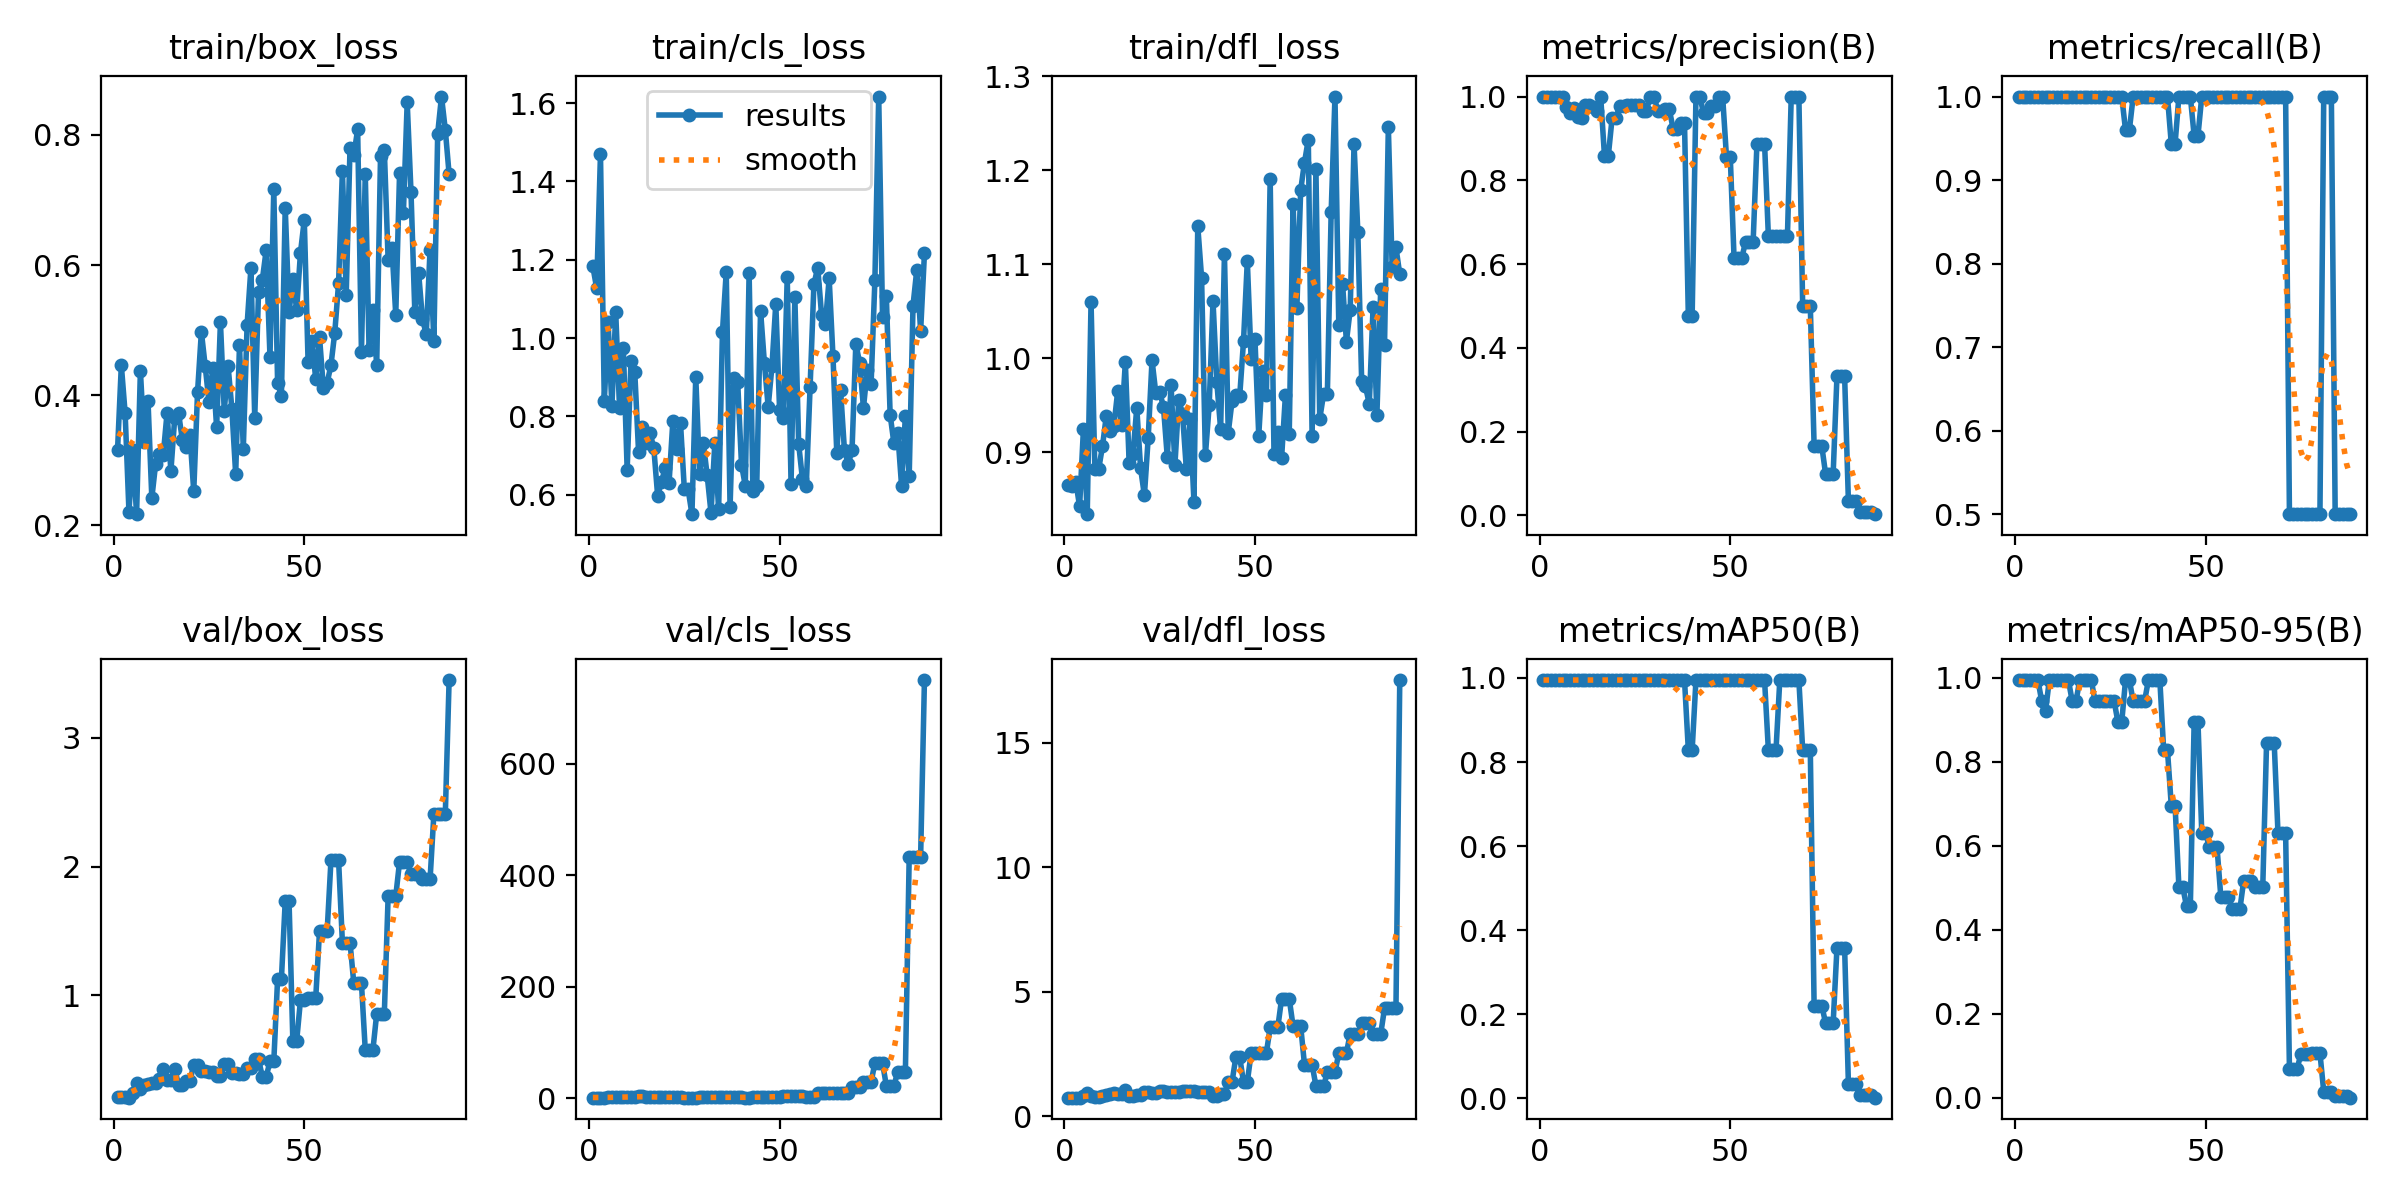

The file beside this chart, header and first rows:
epoch, train/box_loss, train/cls_loss, train/dfl_loss, metrics/precision(B), metrics/recall(B), metrics/mAP50(B), metrics/mAP50-95(B), val/box_loss, val/cls_loss, val/dfl_loss, lr/pg0, lr/pg1, lr/pg2
1, 0.3148, 1.183, 0.8647, 1, 1, 0.995, 0.995, 0.2104, 1.491, 0.7467, 0, 0, 0
2, 0.4459, 1.127, 0.8644, 1, 1, 0.995, 0.995, 0.2095, 1.48, 0.7445, 1.6653e-05, 1.6653e-05, 1.6653e-05
3, 0.3718, 1.47, 0.8685, 1, 1, 0.995, 0.995, 0.2094, 1.467, 0.742, 3.3274e-05, 3.3274e-05, 3.3274e-05
4, 0.2205, 0.8384, 0.8423, 1, 1, 0.995, 0.995, 0.2051, 1.464, 0.7403, 4.9861e-05, 4.9861e-05, 4.9861e-05
5, 0.3151, 1.04, 0.9243, 1, 1, 0.995, 0.995, 0.2404, 1.909, 0.8141, 6.6416e-05, 6.6416e-05, 6.6416e-05
6, 0.2168, 0.8257, 0.834, 1, 1, 0.995, 0.995, 0.3223, 1.601, 0.9167, 8.2937e-05, 8.2937e-05, 8.2937e-05
7, 0.4374, 1.065, 1.06, 0.976, 1, 0.995, 0.945, 0.275, 1.71, 0.7977, 9.9426e-05, 9.9426e-05, 9.9426e-05
8, 0.3272, 0.8216, 0.8819, 0.9614, 1, 0.995, 0.9203, 0.3006, 1.741, 0.7733, 0.0001159, 0.0001159, 0.0001159
9, 0.3908, 0.9748, 0.8818, 0.9717, 1, 0.995, 0.995, 0.3117, 1.924, 0.7844, 0.0001323, 0.0001323, 0.0001323
10, 0.2416, 0.6638, 0.9063, 0.9501, 1, 0.995, 0.995, 0.3187, 2.379, 0.8267, 0.0001487, 0.0001487, 0.0001487
11, 0.2943, 0.9407, 0.9385, 0.9499, 1, 0.995, 0.995, 0.3203, 2.311, 0.8282, 0.0001651, 0.0001651, 0.0001651
12, 0.3096, 0.9126, 0.9225, 0.9789, 1, 0.995, 0.995, 0.3523, 2.989, 0.881, 0.0001814, 0.0001814, 0.0001814
13, 0.3085, 0.7085, 0.9282, 0.9789, 1, 0.995, 0.995, 0.4245, 4.441, 0.9342, 0.0001977, 0.0001977, 0.0001977
14, 0.3727, 0.7718, 0.965, 0.9756, 1, 0.995, 0.995, 0.3432, 3.472, 0.8929, 0.0002139, 0.0002139, 0.0002139
15, 0.283, 0.7325, 0.9291, 0.9651, 1, 0.995, 0.945, 0.3426, 2.713, 0.8891, 0.0002302, 0.0002302, 0.0002302
16, 0.3644, 0.7586, 0.9958, 1, 1, 0.995, 0.945, 0.4283, 2.98, 1.058, 0.0002463, 0.0002463, 0.0002463
17, 0.3725, 0.7181, 0.8885, 0.8583, 1, 0.995, 0.995, 0.3074, 2.099, 0.8164, 0.0002625, 0.0002625, 0.0002625
18, 0.3314, 0.5977, 0.8982, 0.8583, 1, 0.995, 0.995, 0.3074, 2.099, 0.8164, 0.0002786, 0.0002786, 0.0002786
19, 0.3207, 0.6325, 0.9471, 0.9483, 1, 0.995, 0.995, 0.3311, 2.06, 0.8364, 0.0002947, 0.0002947, 0.0002947
20, 0.3386, 0.6689, 0.8829, 0.9483, 1, 0.995, 0.995, 0.3311, 2.06, 0.8364, 0.0003108, 0.0003108, 0.0003108
21, 0.2518, 0.6308, 0.8539, 0.9776, 1, 0.995, 0.945, 0.4626, 1.736, 0.9616, 0.0003268, 0.0003268, 0.0003268
22, 0.4049, 0.7892, 0.9155, 0.9776, 1, 0.995, 0.945, 0.4626, 1.736, 0.9616, 0.0003428, 0.0003428, 0.0003428
23, 0.4971, 0.7161, 0.9979, 0.98, 1, 0.995, 0.945, 0.4104, 1.551, 0.9204, 0.0003588, 0.0003588, 0.0003588
24, 0.4449, 0.7823, 0.9626, 0.98, 1, 0.995, 0.945, 0.4104, 1.551, 0.9204, 0.0003747, 0.0003747, 0.0003747
25, 0.3889, 0.6148, 0.9637, 0.9808, 1, 0.995, 0.945, 0.4007, 1.182, 0.9952, 0.0003906, 0.0003906, 0.0003906
26, 0.4422, 0.6135, 0.9485, 0.9808, 1, 0.995, 0.945, 0.4007, 1.182, 0.9952, 0.0004064, 0.0004064, 0.0004064
27, 0.3503, 0.5502, 0.895, 0.9661, 1, 0.995, 0.8951, 0.3756, 1.32, 0.9834, 0.0004223, 0.0004223, 0.0004223
28, 0.5117, 0.9009, 0.9711, 0.9661, 1, 0.995, 0.8951, 0.3756, 1.32, 0.9834, 0.0004381, 0.0004381, 0.0004381
29, 0.3759, 0.6538, 0.8859, 1, 0.9598, 0.995, 0.995, 0.4704, 1.569, 0.9875, 0.0004538, 0.0004538, 0.0004538
30, 0.445, 0.731, 0.9555, 1, 0.9598, 0.995, 0.995, 0.4704, 1.569, 0.9875, 0.0004696, 0.0004696, 0.0004696
31, 0.3791, 0.6491, 0.9409, 0.9657, 1, 0.995, 0.945, 0.3931, 1.563, 0.999, 0.0004853, 0.0004853, 0.0004853
32, 0.2783, 0.5538, 0.8821, 0.9657, 1, 0.995, 0.945, 0.3931, 1.563, 0.999, 0.0005009, 0.0005009, 0.0005009
33, 0.4766, 0.7312, 0.9352, 0.9696, 1, 0.995, 0.945, 0.3899, 1.656, 0.9986, 0.0005165, 0.0005165, 0.0005165
34, 0.3175, 0.5625, 0.8473, 0.9696, 1, 0.995, 0.945, 0.3899, 1.656, 0.9986, 0.0005321, 0.0005321, 0.0005321
35, 0.5083, 1.015, 1.141, 0.9234, 1, 0.995, 0.995, 0.4379, 1.737, 0.9697, 0.0005477, 0.0005477, 0.0005477
36, 0.5953, 1.169, 1.086, 0.9234, 1, 0.995, 0.995, 0.4379, 1.737, 0.9697, 0.0005632, 0.0005632, 0.0005632
37, 0.3651, 0.5676, 0.8966, 0.9363, 1, 0.995, 0.995, 0.5021, 2.187, 0.9788, 0.0005787, 0.0005787, 0.0005787
38, 0.559, 0.8974, 0.9499, 0.9363, 1, 0.995, 0.995, 0.5021, 2.187, 0.9788, 0.0005942, 0.0005942, 0.0005942
39, 0.5774, 0.8869, 1.061, 0.4753, 1, 0.8283, 0.8283, 0.3674, 1.791, 0.8093, 0.0006096, 0.0006096, 0.0006096
40, 0.6226, 0.6767, 0.9746, 0.4753, 1, 0.8283, 0.8283, 0.3674, 1.791, 0.8093, 0.000625, 0.000625, 0.000625
41, 0.4589, 0.6225, 0.9245, 1, 0.9436, 0.995, 0.6956, 0.4868, 1.379, 0.8744, 0.0006404, 0.0006404, 0.0006404
42, 0.7163, 1.167, 1.111, 1, 0.9436, 0.995, 0.6956, 0.4868, 1.379, 0.8744, 0.0006557, 0.0006557, 0.0006557
43, 0.4182, 0.6089, 0.9208, 0.9604, 1, 0.995, 0.5022, 1.128, 2.048, 1.382, 0.000671, 0.000671, 0.000671
44, 0.399, 0.6231, 0.9545, 0.9604, 1, 0.995, 0.5022, 1.128, 2.048, 1.382, 0.0006863, 0.0006863, 0.0006863
45, 0.6882, 1.07, 0.9611, 0.9784, 1, 0.995, 0.4563, 1.733, 2.52, 2.372, 0.0007015, 0.0007015, 0.0007015
46, 0.5275, 0.9375, 0.9595, 0.9784, 1, 0.995, 0.4563, 1.733, 2.52, 2.372, 0.0007167, 0.0007167, 0.0007167
47, 0.5787, 0.8244, 1.018, 1, 0.9532, 0.995, 0.8955, 0.6461, 1.807, 1.37, 0.0007319, 0.0007319, 0.0007319
48, 0.5313, 0.9287, 1.103, 1, 0.9532, 0.995, 0.8955, 0.6461, 1.807, 1.37, 0.000747, 0.000747, 0.000747
49, 0.6189, 1.088, 0.9994, 0.8567, 1, 0.995, 0.6302, 0.9628, 2.81, 2.526, 0.0007621, 0.0007621, 0.0007621
50, 0.6694, 0.8151, 1.021, 0.8567, 1, 0.995, 0.6302, 0.9628, 2.81, 2.526, 0.0007772, 0.0007772, 0.0007772
51, 0.4504, 0.7947, 0.9177, 0.6138, 1, 0.995, 0.5968, 0.9794, 4.413, 2.537, 0.0007922, 0.0007922, 0.0007922
52, 0.4829, 1.156, 0.9869, 0.6138, 1, 0.995, 0.5968, 0.9794, 4.413, 2.537, 0.0008072, 0.0008072, 0.0008072
53, 0.4249, 0.628, 0.9605, 0.6138, 1, 0.995, 0.5968, 0.9794, 4.413, 2.537, 0.0008222, 0.0008222, 0.0008222
54, 0.4891, 1.104, 1.19, 0.6527, 1, 0.995, 0.4784, 1.5, 4.434, 3.565, 0.0008372, 0.0008372, 0.0008372
55, 0.4112, 0.7296, 0.8984, 0.6527, 1, 0.995, 0.4784, 1.5, 4.434, 3.565, 0.0008521, 0.0008521, 0.0008521
56, 0.4188, 0.6389, 0.9216, 0.6527, 1, 0.995, 0.4784, 1.5, 4.434, 3.565, 0.0008669, 0.0008669, 0.0008669
57, 0.4461, 0.6228, 0.8942, 0.8877, 1, 0.995, 0.4494, 2.049, 2.602, 4.716, 0.0008818, 0.0008818, 0.0008818
58, 0.4962, 0.8753, 0.9607, 0.8877, 1, 0.995, 0.4494, 2.049, 2.602, 4.716, 0.0008966, 0.0008966, 0.0008966
59, 0.5721, 1.137, 0.9194, 0.8877, 1, 0.995, 0.4494, 2.049, 2.602, 4.716, 0.0009113, 0.0009113, 0.0009113
60, 0.745, 1.18, 1.165, 0.6667, 1, 0.8283, 0.5171, 1.41, 9.553, 3.618, 0.0009261, 0.0009261, 0.0009261
... 28 more rows
